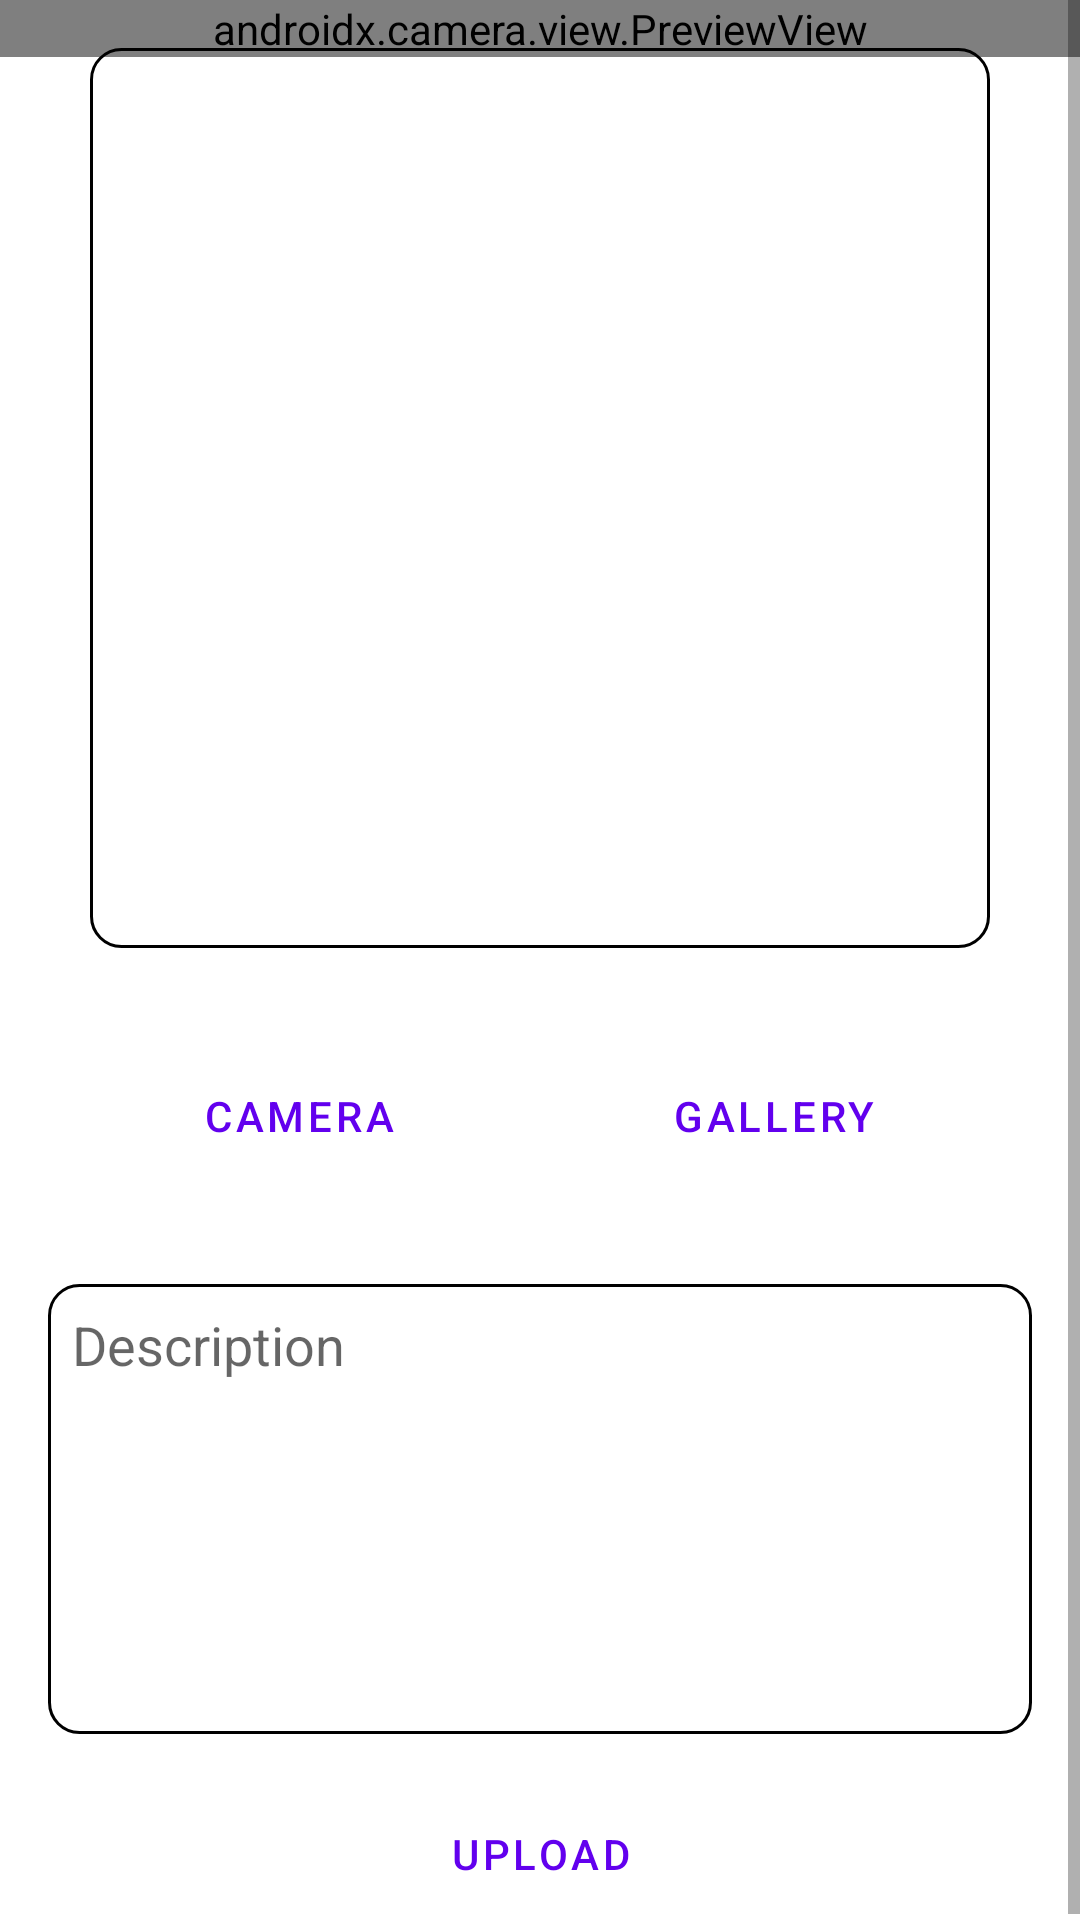

Produce the Android XML layout that renders to this screen, including the resource entries it uses.
<!-- AndroidManifest.xml: application theme Theme.SubmissionStoryApp -->
<!-- res/layout/activity_new_story_backup.xml -->
<?xml version="1.0" encoding="utf-8"?>
<ScrollView xmlns:android="http://schemas.android.com/apk/res/android"
    xmlns:app="http://schemas.android.com/apk/res-auto"
    xmlns:tools="http://schemas.android.com/tools"
    android:layout_width="match_parent"
    android:layout_height="match_parent">
    <androidx.constraintlayout.widget.ConstraintLayout
        android:layout_width="match_parent"
        android:layout_height="match_parent"
        tools:context=".screen.NewStory">

        <androidx.camera.view.PreviewView
            android:id="@+id/viewFinder"
            android:layout_width="match_parent"
            android:layout_height="match_parent" />

        <androidx.coordinatorlayout.widget.CoordinatorLayout
            android:id="@+id/coordinatorLayout"
            android:layout_width="match_parent"
            android:layout_height="70dp"
            android:layout_marginStart="16dp"
            android:layout_marginEnd="16dp"
            app:layout_constraintEnd_toEndOf="parent"
            app:layout_constraintStart_toStartOf="parent"
            app:layout_constraintTop_toTopOf="parent" />

        <ImageView
            android:id="@+id/previewImage"
            android:layout_width="300dp"
            android:layout_height="300dp"
            android:layout_marginStart="8dp"
            android:layout_marginTop="16dp"
            android:layout_marginEnd="8dp"
            android:background="@drawable/border_et"
            app:layout_constraintEnd_toEndOf="parent"
            app:layout_constraintStart_toStartOf="parent"
            app:layout_constraintTop_toTopOf="parent"
            tools:srcCompat="@tools:sample/avatars" />

        <androidx.appcompat.widget.LinearLayoutCompat
            android:id="@+id/linearLayoutCompat2"
            android:layout_width="match_parent"
            android:layout_height="wrap_content"
            android:layout_marginTop="32dp"

            android:gravity="center"
            android:orientation="horizontal"
            app:layout_constraintTop_toBottomOf="@id/previewImage">

            <Button
                android:id="@+id/btnCamera"
                android:layout_width="wrap_content"
                android:layout_height="wrap_content"
                android:layout_marginRight="30dp"
                android:text="@string/label_btn_camera"
                style="?attr/materialButtonOutlinedStyle"
                />

            <Button
                android:id="@+id/btn_gallery"
                android:layout_width="wrap_content"
                android:layout_height="wrap_content"
                android:layout_marginLeft="30dp"
                android:text="@string/label_btn_gallery"
                style="?attr/materialButtonOutlinedStyle"
                />

        </androidx.appcompat.widget.LinearLayoutCompat>

        <EditText
            android:id="@+id/edt_description"
            android:layout_width="match_parent"
            android:layout_height="150dp"
            android:layout_marginStart="16dp"
            android:layout_marginTop="32dp"
            android:layout_marginEnd="16dp"
            android:background="@drawable/border_et"
            android:focusable="true"
            android:gravity="top"
            android:hint="@string/placeholder_desc"
            android:inputType="textMultiLine"
            android:padding="8dp"
            app:layout_constraintEnd_toEndOf="parent"
            app:layout_constraintHorizontal_bias="0.0"
            app:layout_constraintStart_toStartOf="parent"
            app:layout_constraintTop_toBottomOf="@+id/linearLayoutCompat2" />

        <Button
            android:id="@+id/btn_upload"
            android:layout_width="0dp"
            android:layout_height="wrap_content"
            android:layout_marginRight="30dp"
            android:layout_marginStart="16dp"
            android:layout_marginTop="16dp"
            android:layout_marginEnd="16dp"
            android:text="@string/label_btn_upload"
            app:layout_constraintEnd_toEndOf="parent"
            app:layout_constraintStart_toStartOf="parent"
            app:layout_constraintTop_toBottomOf="@+id/edt_description"
            style="?attr/materialButtonOutlinedStyle"
            />

        <ProgressBar
            android:id="@+id/progressBar"
            style="?android:attr/progressBarStyle"
            android:layout_width="wrap_content"
            android:layout_height="wrap_content"
            android:visibility="gone"
            app:layout_constraintBottom_toBottomOf="parent"
            app:layout_constraintEnd_toEndOf="parent"
            app:layout_constraintStart_toStartOf="parent"
            app:layout_constraintTop_toTopOf="parent" />
    </androidx.constraintlayout.widget.ConstraintLayout>
</ScrollView>
<!-- resources referenced by this layout -->
<resources>
  <!-- drawable border_et (drawable) -->
  <?xml version="1.0" encoding="utf-8"?>
  <shape xmlns:android="http://schemas.android.com/apk/res/android"
      android:shape="rectangle">
      <stroke
          android:width="1dp"
          android:color="@android:color/black" />
      <corners android:radius="10dp" />
  </shape>
  <string name="label_btn_camera">Camera</string>
  <string name="label_btn_gallery">Gallery</string>
  <string name="label_btn_upload">Upload</string>
  <string name="placeholder_desc">Description</string>
  <style name="Theme.SubmissionStoryApp" parent="Theme.MaterialComponents.DayNight.DarkActionBar">
          
          <item name="colorPrimary">@color/purple_500</item>
          <item name="colorPrimaryVariant">@color/purple_700</item>
          <item name="colorOnPrimary">@color/white</item>
          
          <item name="colorSecondary">@color/teal_200</item>
          <item name="colorSecondaryVariant">@color/teal_700</item>
          <item name="colorOnSecondary">@color/black</item>
          
          <item name="android:statusBarColor" tools:targetApi="l">?attr/colorPrimaryVariant</item>
          
  
          <item name="android:windowActivityTransitions">true</item>
          <item name="android:windowEnterTransition">@android:transition/slide_right</item>
          <item name="android:windowExitTransition">@android:transition/slide_left</item>
      </style>
  <!-- not gathered from this repository: default colours our renderer supplied (Android Studio template values) -->
  <color name="purple_500">#FF6200EE</color>
  <color name="purple_700">#FF3700B3</color>
  <color name="teal_200">#FF03DAC5</color>
  <color name="teal_700">#FF018786</color>
  <color name="black">#FF000000</color>
  <color name="white">#FFFFFFFF</color>
</resources>
